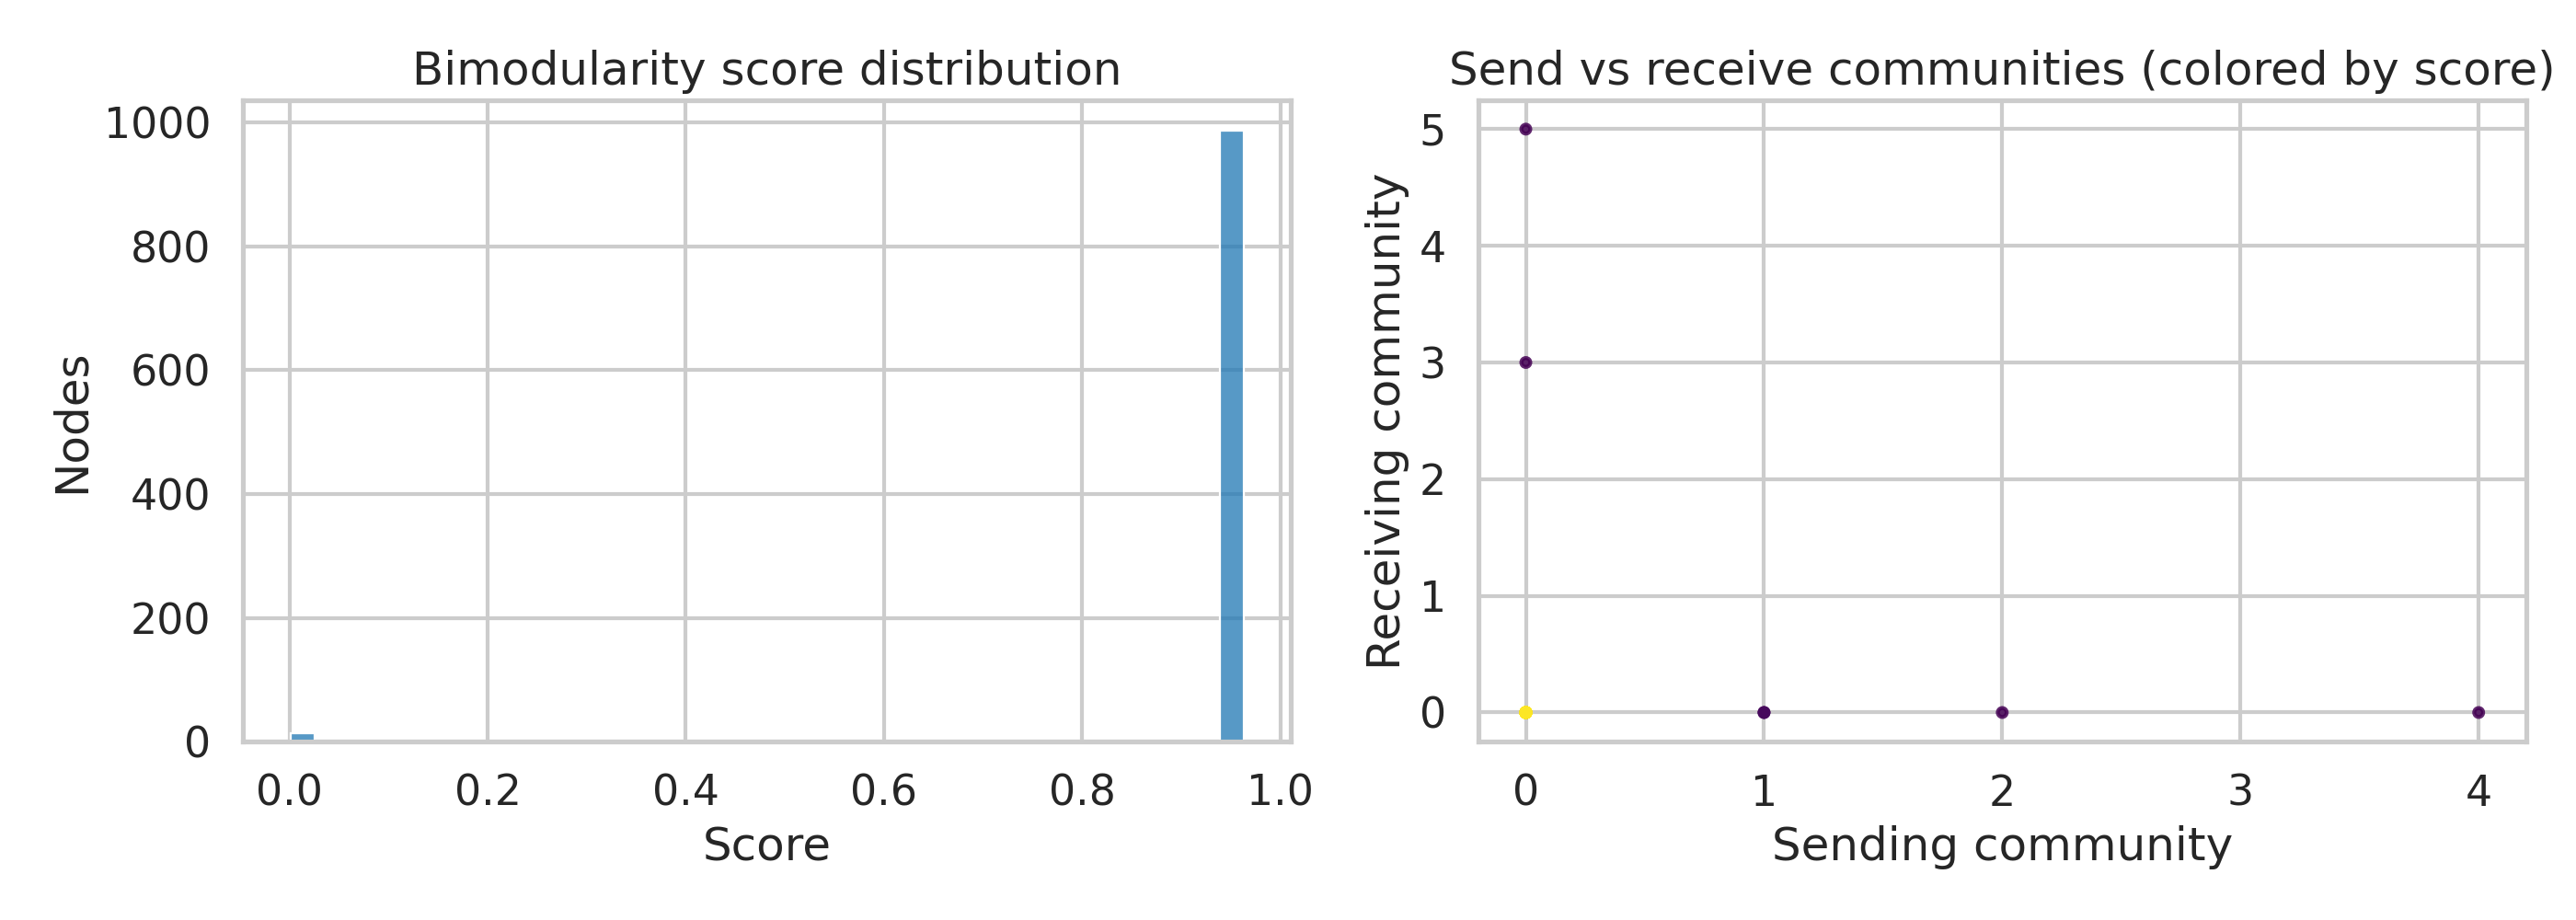

Data behind this chart, as committed beside it:
node, send_comm, recv_comm, bimod_score
720575940661289345, 0, 0, 0.9629
720575940603464672, 0, 0, 0.9629
720575940604088288, 0, 0, 0.9629
720575940604352172, 0, 0, 0.9629
720575940604458668, 0, 0, 0.9629
720575940604470240, 0, 0, 0.9629
720575940604569824, 0, 0, 0.9629
720575940604653484, 0, 0, 0.9629
720575940648633988, 0, 0, 0.9629
720575940648570244, 0, 0, 0.9629
720575940647935028, 0, 0, 0.9629
720575940647586948, 0, 0, 0.9629
720575940647436835, 0, 0, 0.9629
720575940647228468, 0, 0, 0.9629
720575940647207044, 0, 0, 0.9629
720575940647075619, 0, 0, 0.9629
720575940646576436, 0, 0, 0.9629
720575940646521198, 0, 0, 0.9629
720575940646419747, 0, 0, 0.9629
720575940646364014, 0, 0, 0.9629
720575940645693988, 0, 0, 0.9629
720575940645579556, 0, 0, 0.9629
720575940645527918, 0, 0, 0.9629
720575940645304430, 0, 0, 0.9629
720575940608181122, 0, 0, 0.9629
720575940608144732, 0, 0, 0.9629
720575940608120587, 0, 0, 0.9629
720575940607982428, 0, 0, 0.9629
720575940607774044, 0, 0, 0.9629
720575940607761244, 0, 0, 0.9629
720575940607725321, 0, 0, 0.9629
720575940607689394, 0, 0, 0.9629
720575940607667723, 0, 0, 0.9629
720575940607635913, 0, 0, 0.9629
720575940607272649, 0, 0, 0.9629
720575940607162754, 0, 0, 0.9629
720575940607155890, 0, 0, 0.9629
720575940606946690, 0, 0, 0.9629
720575940606762686, 0, 0, 0.9629
720575940606756030, 0, 0, 0.9629
720575940609725705, 0, 0, 0.9629
720575940609598475, 0, 0, 0.9629
720575940609488942, 0, 0, 0.9629
720575940609460491, 0, 0, 0.9629
720575940609282825, 0, 0, 0.9629
720575940609258850, 0, 0, 0.9629
720575940609137500, 0, 0, 0.9629
720575940608545219, 0, 0, 0.9629
720575940608343620, 0, 0, 0.9629
720575940608336514, 0, 0, 0.9629
720575940608293129, 0, 0, 0.9629
720575940608287497, 0, 0, 0.9629
720575940608252082, 0, 0, 0.9629
720575940608235186, 0, 0, 0.9629
720575940608188427, 0, 0, 0.9629
720575940608185730, 0, 0, 0.9629
720575940611167842, 0, 0, 0.9629
720575940611092548, 0, 0, 0.9629
720575940611079236, 0, 0, 0.9629
720575940610980932, 0, 0, 0.9629
... 940 more rows
